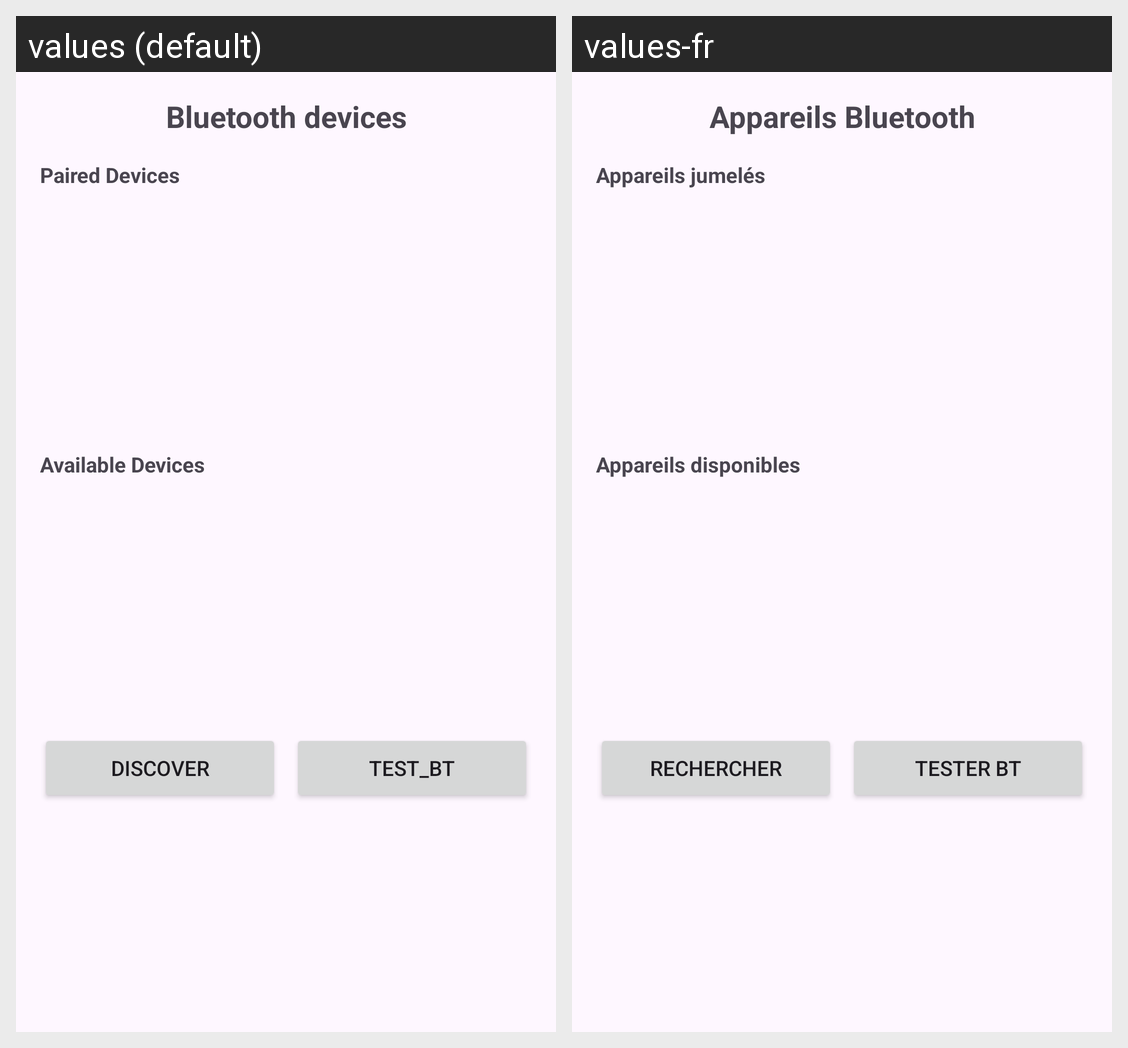

Here is an Android app screen in its default locale and in the app's own translations. Write out the translated-string differences for the strings that appear on this screen.
Android screen res/layout/dialog_bluetooth_devices.xml rendered under 2 locales, left to right: values (default), values-fr. Device: Nexus 5 (rendered at 1080×1920; each locale shown at half size, 540×960, under a caption strip naming it); theme Theme.Handsign_translator_app.
Strings drawn on this screen, with the default value and each locale's value (text and hints the layout hard-codes, and strings that could not be matched under every locale, appear in the picture but are not listed):

Bluetooth_devices
  values: Bluetooth devices
  values-fr: Appareils Bluetooth

Paired_devices
  values: Paired Devices
  values-fr: Appareils jumelés

Available_devices
  values: Available Devices
  values-fr: Appareils disponibles

Discover
  values: Discover
  values-fr: Rechercher

Test_BT
  values: Test_BT
  values-fr: Tester BT
